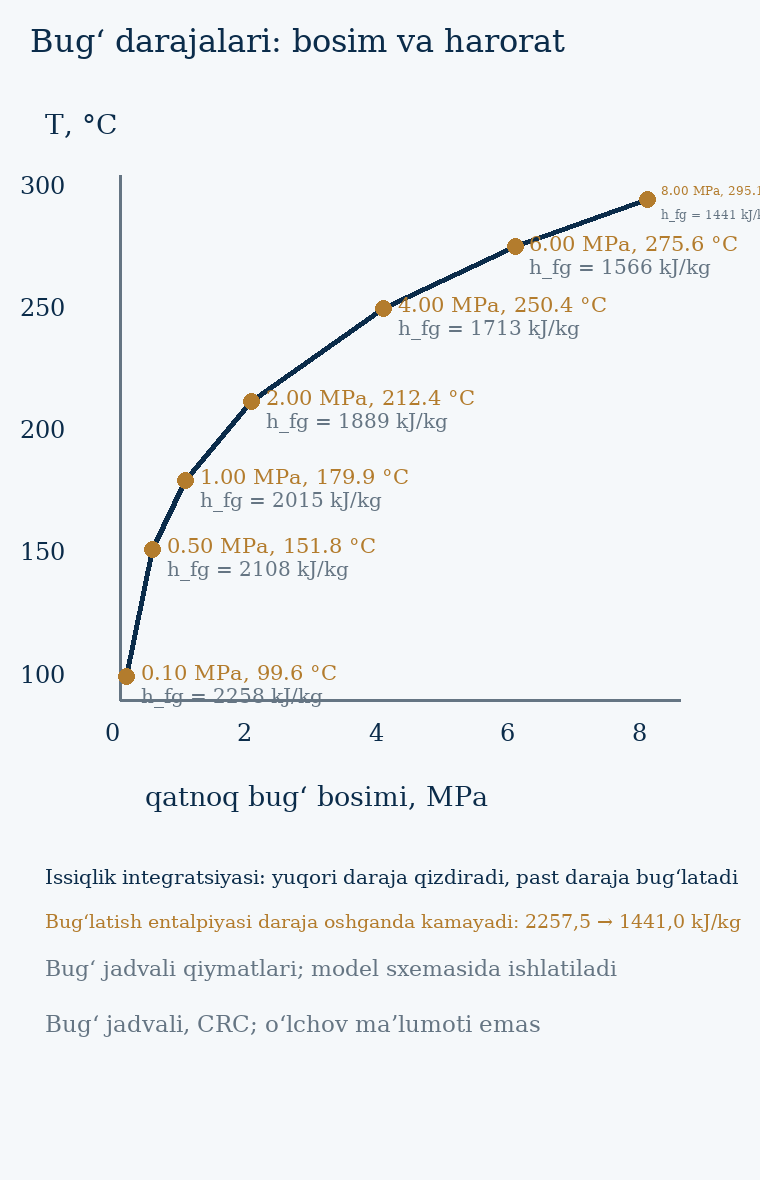

Data behind this chart, as committed beside it:
p_MPa, T_C, h_fg_kJ_kg
0.10, 99.63, 2258
0.50, 151.8, 2108
1.00, 179.9, 2015
2.00, 212.4, 1889
4.00, 250.4, 1713
6.00, 275.6, 1566
8.00, 295.1, 1441
